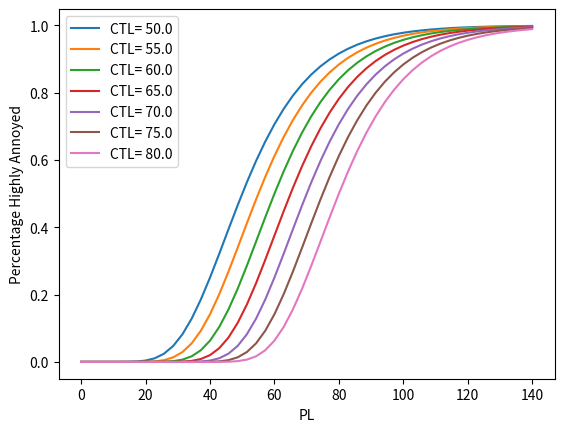
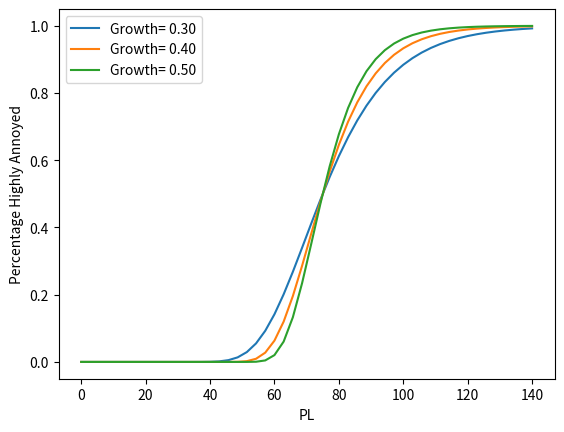

The matplotlib source for these figures, in order:
import numpy as np

"""A perceived loudness (PLdB) calculator.

PyLdB implements Stevens' Mark VII procedure for the calculation of the
perceived loudness of a pressure signature.

Routine Listings
-----------------
PerceivedLoudness(time, pressure[, pad_f, pad_r, len_window])
Main routine. Calculates and displays perceived loudness in PLdB.



References
-----------
Fidell, S., et al. , “A first-principles model for estimating the prevalence of 
annoyance with aircraft noise exposure”, The Journal of the Acoustical Society 
of America, Vol. 130, 791, 2011.

Fidell, S., et al. , Community Response to High-Energy Impulsive Sounds: An
Assessment of the Field Since 1981”, National Research Council, 1996.
"""

def fidell_CTL(noise, growth=0.3, CTL=None, A_star=None):
    """Calculates high annoyance rate for different Community
       tolerance levels (CTL) and growth rates (0.3 for subsonic, 
       but higher for supersonic)"""
    # for A star
    if CTL is None:
        CTL = -10*np.log10(-np.log(0.5))/growth + A_star/growth
        m = (10.**(CTL/10.))**growth
        A = - m*np.log(0.5)
    else:
        A_star = growth*CTL + 10*np.log10(-np.log(0.5))
        A = 10**(A_star/10)
    m = (10.**(noise/10.))**growth
    P = np.exp(-A/m)
    return P


def DNL(Lh_day, Lh_night):
    """Calculates day-night average level (DNL) for hour equivalent
       loudness. len(Lh_day) == 15, len(Lh_night) == 9."""
    try:
        d = len(Lh_day)
    except TypeError:
        d = 15
        Lh_day = d*[Lh_day]
    try:
        n = len(Lh_night)
    except TypeError:
        n = 9
        Lh_night = n*[Lh_night]
    s = 0
    if d + n != 24:
        raise('Need 24 hours')
    for Ln in Lh_night:
        s += 10*10**(Ln/10.)
    for Ld in Lh_day:
        s += 10**(Ld/10.)
    return(10*np.log10((1/24.)*s))


def equivalent(loudnesses, sampling=None):
    """Equivalent loudness for temporal sampling. If all samples are for an
    hour, it is equivalent to hourly noise level"""
    try:
        n = len(loudnesses)
    except TypeError:
        loudnesses = sampling*[loudnesses]
        n = sampling
    s = 0
    for loudness in loudnesses:
        s += 10**(loudness/10)
    print(n)
    return 10*np.log10((1/n)*s)
    
if __name__ == '__main__':
    import matplotlib.pyplot as plt
    Lh_night = 3*[55] + 3*[68] + 3*[75]
    Lh_day = 3*[86] + 3*[84] + 3*[81] + 3*[74] + 3*[69]
    PLDNL = DNL(Lh_day, Lh_night)
    print('DNL', PLDNL) # Matches from paper
    
    
    noise = np.linspace(0, 140)
    CTL = np.linspace(50, 80, 7)
    growth = np.linspace(0.3, 0.5, 3)
    plt.figure()
    for i in range(len(CTL)):
        annoyance = fidell_CTL(noise, CTL=CTL[i])
        plt.plot(noise, annoyance, label='CTL= ' + str(CTL[i]))
    plt.legend()
    plt.xlabel('PL')
    plt.ylabel('Percentage Highly Annoyed')
    plt.show()

    plt.figure()
    for i in range(len(growth)):
        annoyance = fidell_CTL(noise, CTL=75, growth=growth[i])
        plt.plot(noise, annoyance, label='Growth= %.2f' % growth[i])
    plt.legend()
    plt.xlabel('PL')
    plt.ylabel('Percentage Highly Annoyed')
    plt.show()